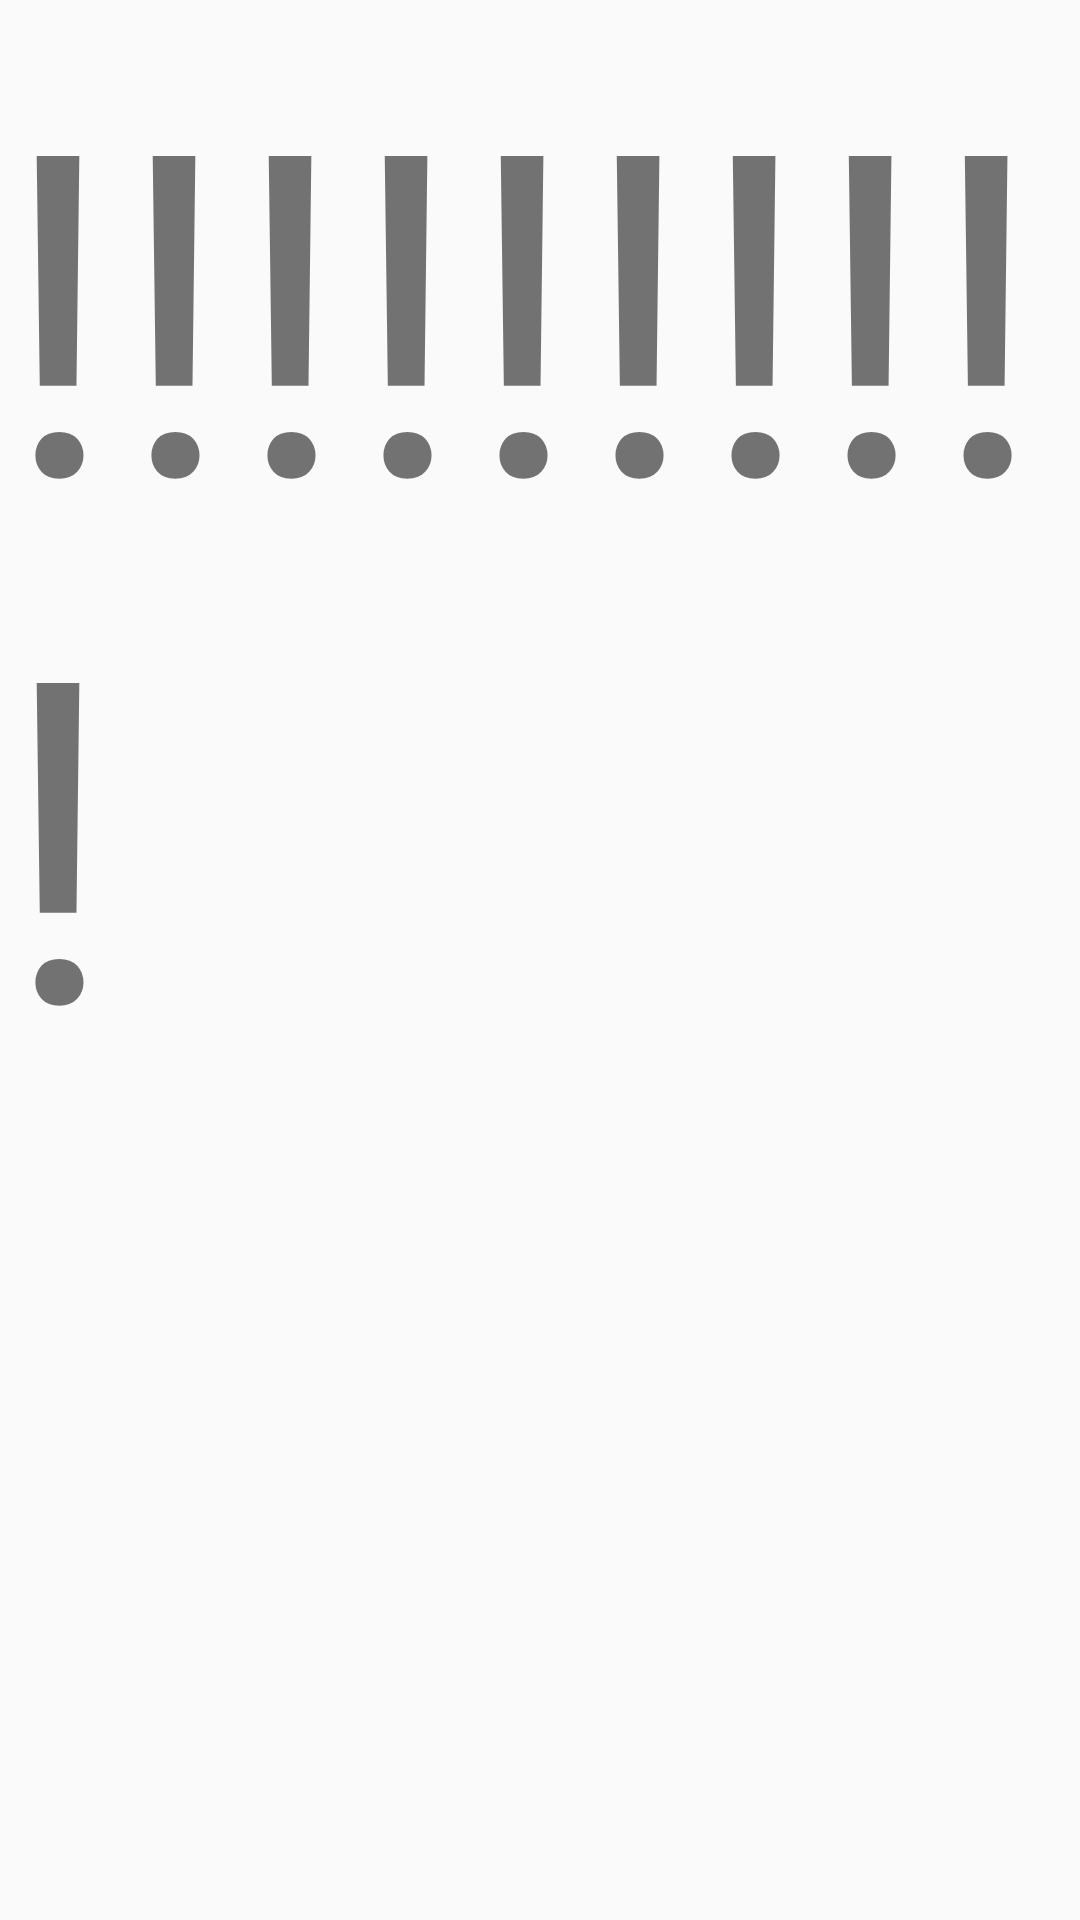

The Android layout XML behind this screen, and the referenced resources:
<!-- AndroidManifest.xml: application theme AppTheme -->
<!-- res/layout/activity_main.xml -->
<?xml version="1.0" encoding="utf-8"?>
<LinearLayout xmlns:android="http://schemas.android.com/apk/res/android"
    xmlns:app="http://schemas.android.com/apk/res-auto"
    xmlns:tools="http://schemas.android.com/tools"
    android:layout_width="match_parent"
    android:layout_height="match_parent"
    android:orientation="vertical"
    tools:context=".activity.MainActivity">

    <TextView
        android:id="@+id/get_local_music_button"
        android:layout_width="wrap_content"
        android:layout_height="wrap_content"
        android:text="!!!!!!!!!!"
        android:textSize="150sp"/>

</LinearLayout>
<!-- resources referenced by this layout -->
<resources>
  <style name="AppTheme" parent="Theme.AppCompat.Light.NoActionBar">
          
          <item name="colorPrimary">@color/colorPrimary</item>
          <item name="colorPrimaryDark">@color/colorPrimaryDark</item>
          <item name="colorAccent">@color/colorAccent</item>
      </style>
  <color name="colorPrimary">#008577</color>
  <color name="colorPrimaryDark">#00574B</color>
  <color name="colorAccent">#D81B60</color>
</resources>
